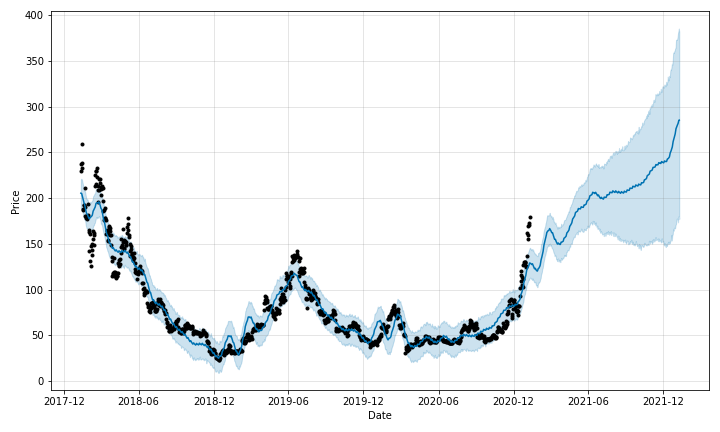

The file beside this chart, header and first rows:
, ds, trend, yhat_lower, yhat_upper, trend_lower, trend_upper, additive_terms, additive_terms_lower, additive_terms_upper, weekly, weekly_lower, weekly_upper, yearly, yearly_lower, yearly_upper, multiplicative_terms, multiplicative_terms_lower, multiplicative_terms_upper, yhat
0, 2018-01-11, 196.8, 189.8, 221.8, 196.8, 196.8, 8.667, 8.667, 8.667, -0.8414, -0.8414, -0.8414, 9.508, 9.508, 9.508, 0.0, 0.0, 0.0, 205.4
1, 2018-01-12, 196.1, 188.4, 220.9, 196.1, 196.1, 9.155, 9.155, 9.155, 0.008467, 0.008467, 0.008467, 9.146, 9.146, 9.146, 0.0, 0.0, 0.0, 205.3
2, 2018-01-13, 195.5, 191, 221.9, 195.5, 195.5, 9.62, 9.62, 9.62, 1.008, 1.008, 1.008, 8.612, 8.612, 8.612, 0.0, 0.0, 0.0, 205.1
3, 2018-01-14, 194.8, 185.9, 219.2, 194.8, 194.8, 8.419, 8.419, 8.419, 0.4996, 0.4996, 0.4996, 7.919, 7.919, 7.919, 0.0, 0.0, 0.0, 203.2
4, 2018-01-15, 194.2, 184.8, 217.5, 194.2, 194.2, 7.176, 7.176, 7.176, 0.09146, 0.09146, 0.09146, 7.084, 7.084, 7.084, 0.0, 0.0, 0.0, 201.3
5, 2018-01-16, 193.5, 184.2, 214.8, 193.5, 193.5, 5.931, 5.931, 5.931, -0.1968, -0.1968, -0.1968, 6.127, 6.127, 6.127, 0.0, 0.0, 0.0, 199.4
6, 2018-01-17, 192.8, 182.2, 213.1, 192.8, 192.8, 4.501, 4.501, 4.501, -0.5697, -0.5697, -0.5697, 5.071, 5.071, 5.071, 0.0, 0.0, 0.0, 197.3
7, 2018-01-18, 192.2, 178.8, 211, 192.2, 192.2, 3.099, 3.099, 3.099, -0.8414, -0.8414, -0.8414, 3.94, 3.94, 3.94, 0.0, 0.0, 0.0, 195.3
8, 2018-01-19, 191.5, 179, 210.9, 191.5, 191.5, 2.77, 2.77, 2.77, 0.008467, 0.008467, 0.008467, 2.761, 2.761, 2.761, 0.0, 0.0, 0.0, 194.3
9, 2018-01-20, 190.9, 178, 209, 190.9, 190.9, 2.57, 2.57, 2.57, 1.008, 1.008, 1.008, 1.562, 1.562, 1.562, 0.0, 0.0, 0.0, 193.4
10, 2018-01-21, 190.2, 174.7, 206.9, 190.2, 190.2, 0.871, 0.871, 0.871, 0.4996, 0.4996, 0.4996, 0.3715, 0.3715, 0.3715, 0.0, 0.0, 0.0, 191.1
11, 2018-01-22, 189.6, 174, 204.5, 189.6, 189.6, -0.6901, -0.6901, -0.6901, 0.09146, 0.09146, 0.09146, -0.7816, -0.7816, -0.7816, 0.0, 0.0, 0.0, 188.9
12, 2018-01-23, 188.9, 170.3, 203.7, 188.9, 188.9, -2.065, -2.065, -2.065, -0.1968, -0.1968, -0.1968, -1.869, -1.869, -1.869, 0.0, 0.0, 0.0, 186.8
13, 2018-01-24, 188.3, 168.6, 201, 188.3, 188.3, -3.432, -3.432, -3.432, -0.5697, -0.5697, -0.5697, -2.862, -2.862, -2.862, 0.0, 0.0, 0.0, 184.8
14, 2018-01-25, 187.6, 167.1, 198.8, 187.6, 187.6, -4.578, -4.578, -4.578, -0.8414, -0.8414, -0.8414, -3.737, -3.737, -3.737, 0.0, 0.0, 0.0, 183
15, 2018-01-26, 186.9, 167.5, 198.1, 186.9, 186.9, -4.459, -4.459, -4.459, 0.008467, 0.008467, 0.008467, -4.467, -4.467, -4.467, 0.0, 0.0, 0.0, 182.5
16, 2018-01-27, 186.3, 166, 197.3, 186.3, 186.3, -4.025, -4.025, -4.025, 1.008, 1.008, 1.008, -5.033, -5.033, -5.033, 0.0, 0.0, 0.0, 182.3
17, 2018-01-28, 185.6, 165, 197.3, 185.6, 185.6, -4.917, -4.917, -4.917, 0.4996, 0.4996, 0.4996, -5.416, -5.416, -5.416, 0.0, 0.0, 0.0, 180.7
18, 2018-01-29, 185, 162.8, 195.8, 185, 185, -5.509, -5.509, -5.509, 0.09146, 0.09146, 0.09146, -5.601, -5.601, -5.601, 0.0, 0.0, 0.0, 179.5
19, 2018-01-30, 184.3, 162.2, 194.2, 184.3, 184.3, -5.773, -5.773, -5.773, -0.1968, -0.1968, -0.1968, -5.576, -5.576, -5.576, 0.0, 0.0, 0.0, 178.5
20, 2018-01-31, 183.7, 162, 195.1, 183.7, 183.7, -5.904, -5.904, -5.904, -0.5697, -0.5697, -0.5697, -5.335, -5.335, -5.335, 0.0, 0.0, 0.0, 177.8
21, 2018-02-01, 183, 160, 193.8, 183, 183, -5.715, -5.715, -5.715, -0.8414, -0.8414, -0.8414, -4.874, -4.874, -4.874, 0.0, 0.0, 0.0, 177.3
22, 2018-02-02, 182.4, 163.1, 194.4, 182.4, 182.4, -4.185, -4.185, -4.185, 0.008467, 0.008467, 0.008467, -4.194, -4.194, -4.194, 0.0, 0.0, 0.0, 178.2
23, 2018-02-03, 181.7, 163.7, 195.3, 181.7, 181.7, -2.292, -2.292, -2.292, 1.008, 1.008, 1.008, -3.3, -3.3, -3.3, 0.0, 0.0, 0.0, 179.4
24, 2018-02-04, 181, 164.9, 194.7, 181, 181, -1.704, -1.704, -1.704, 0.4996, 0.4996, 0.4996, -2.203, -2.203, -2.203, 0.0, 0.0, 0.0, 179.3
25, 2018-02-05, 180.4, 163.2, 196.1, 180.4, 180.4, -0.8243, -0.8243, -0.8243, 0.09146, 0.09146, 0.09146, -0.9158, -0.9158, -0.9158, 0.0, 0.0, 0.0, 179.6
26, 2018-02-06, 179.7, 164.2, 195.8, 179.7, 179.7, 0.3484, 0.3484, 0.3484, -0.1968, -0.1968, -0.1968, 0.5452, 0.5452, 0.5452, 0.0, 0.0, 0.0, 180.1
27, 2018-02-07, 179.1, 166.8, 197.2, 179.1, 179.1, 1.589, 1.589, 1.589, -0.5697, -0.5697, -0.5697, 2.159, 2.159, 2.159, 0.0, 0.0, 0.0, 180.7
28, 2018-02-08, 178.4, 164.2, 197.6, 178.4, 178.4, 3.061, 3.061, 3.061, -0.8414, -0.8414, -0.8414, 3.902, 3.902, 3.902, 0.0, 0.0, 0.0, 181.5
29, 2018-02-09, 177.8, 167.9, 200.2, 177.8, 177.8, 5.758, 5.758, 5.758, 0.008467, 0.008467, 0.008467, 5.749, 5.749, 5.749, 0.0, 0.0, 0.0, 183.5
30, 2018-02-10, 177.1, 170.5, 202.5, 177.1, 177.1, 8.68, 8.68, 8.68, 1.008, 1.008, 1.008, 7.672, 7.672, 7.672, 0.0, 0.0, 0.0, 185.8
31, 2018-02-11, 176.5, 170.2, 204.3, 176.5, 176.5, 10.14, 10.14, 10.14, 0.4996, 0.4996, 0.4996, 9.641, 9.641, 9.641, 0.0, 0.0, 0.0, 186.6
32, 2018-02-12, 175.8, 170.7, 204.8, 175.8, 175.8, 11.72, 11.72, 11.72, 0.09146, 0.09146, 0.09146, 11.63, 11.63, 11.63, 0.0, 0.0, 0.0, 187.5
33, 2018-02-13, 175.1, 173.3, 204.8, 175.1, 175.1, 13.4, 13.4, 13.4, -0.1968, -0.1968, -0.1968, 13.6, 13.6, 13.6, 0.0, 0.0, 0.0, 188.5
34, 2018-02-14, 174.5, 173.3, 205.5, 174.5, 174.5, 14.95, 14.95, 14.95, -0.5697, -0.5697, -0.5697, 15.52, 15.52, 15.52, 0.0, 0.0, 0.0, 189.4
35, 2018-02-15, 173.8, 173.8, 205, 173.8, 173.8, 16.53, 16.53, 16.53, -0.8414, -0.8414, -0.8414, 17.38, 17.38, 17.38, 0.0, 0.0, 0.0, 190.4
36, 2018-02-16, 173.2, 176.4, 207.3, 173.2, 173.2, 19.13, 19.13, 19.13, 0.008467, 0.008467, 0.008467, 19.13, 19.13, 19.13, 0.0, 0.0, 0.0, 192.3
37, 2018-02-17, 172.5, 178.9, 210.4, 172.5, 172.5, 21.76, 21.76, 21.76, 1.008, 1.008, 1.008, 20.75, 20.75, 20.75, 0.0, 0.0, 0.0, 194.3
38, 2018-02-18, 171.9, 178.9, 210.8, 171.9, 171.9, 22.72, 22.72, 22.72, 0.4996, 0.4996, 0.4996, 22.22, 22.22, 22.22, 0.0, 0.0, 0.0, 194.6
39, 2018-02-19, 171.2, 178.6, 212.5, 171.2, 171.2, 23.62, 23.62, 23.62, 0.09146, 0.09146, 0.09146, 23.52, 23.52, 23.52, 0.0, 0.0, 0.0, 194.8
40, 2018-02-20, 170.6, 180.2, 211.9, 170.6, 170.6, 24.44, 24.44, 24.44, -0.1968, -0.1968, -0.1968, 24.64, 24.64, 24.64, 0.0, 0.0, 0.0, 195
41, 2018-02-21, 169.9, 178.7, 211, 169.9, 169.9, 24.98, 24.98, 24.98, -0.5697, -0.5697, -0.5697, 25.55, 25.55, 25.55, 0.0, 0.0, 0.0, 194.9
42, 2018-02-22, 169.3, 178.4, 209.8, 169.3, 169.3, 25.4, 25.4, 25.4, -0.8414, -0.8414, -0.8414, 26.24, 26.24, 26.24, 0.0, 0.0, 0.0, 194.7
43, 2018-02-23, 168.6, 179.7, 212.1, 168.6, 168.6, 26.73, 26.73, 26.73, 0.008467, 0.008467, 0.008467, 26.72, 26.72, 26.72, 0.0, 0.0, 0.0, 195.3
44, 2018-02-24, 167.9, 180.7, 212.8, 167.9, 167.9, 27.98, 27.98, 27.98, 1.008, 1.008, 1.008, 26.98, 26.98, 26.98, 0.0, 0.0, 0.0, 195.9
45, 2018-02-25, 167.3, 177.7, 210.1, 167.3, 167.3, 27.51, 27.51, 27.51, 0.4996, 0.4996, 0.4996, 27.01, 27.01, 27.01, 0.0, 0.0, 0.0, 194.8
46, 2018-02-26, 166.6, 177.8, 209.4, 166.6, 166.6, 26.92, 26.92, 26.92, 0.09146, 0.09146, 0.09146, 26.83, 26.83, 26.83, 0.0, 0.0, 0.0, 193.5
47, 2018-02-27, 166, 177.6, 209.3, 166, 166, 26.24, 26.24, 26.24, -0.1968, -0.1968, -0.1968, 26.44, 26.44, 26.44, 0.0, 0.0, 0.0, 192.2
48, 2018-02-28, 165.3, 174.2, 206.4, 165.3, 165.3, 25.28, 25.28, 25.28, -0.5697, -0.5697, -0.5697, 25.85, 25.85, 25.85, 0.0, 0.0, 0.0, 190.6
49, 2018-03-01, 164.7, 173.4, 205.2, 164.7, 164.7, 24.24, 24.24, 24.24, -0.8414, -0.8414, -0.8414, 25.08, 25.08, 25.08, 0.0, 0.0, 0.0, 188.9
50, 2018-03-02, 164, 171.1, 204.4, 164, 164, 24.15, 24.15, 24.15, 0.008467, 0.008467, 0.008467, 24.14, 24.14, 24.14, 0.0, 0.0, 0.0, 188.2
51, 2018-03-03, 163.4, 171.2, 203.2, 163.4, 163.4, 24.06, 24.06, 24.06, 1.008, 1.008, 1.008, 23.06, 23.06, 23.06, 0.0, 0.0, 0.0, 187.4
52, 2018-03-04, 162.7, 169.6, 202.4, 162.7, 162.7, 22.34, 22.34, 22.34, 0.4996, 0.4996, 0.4996, 21.84, 21.84, 21.84, 0.0, 0.0, 0.0, 185
53, 2018-03-05, 162, 165.7, 199.6, 162, 162, 20.62, 20.62, 20.62, 0.09146, 0.09146, 0.09146, 20.53, 20.53, 20.53, 0.0, 0.0, 0.0, 182.7
54, 2018-03-06, 161.4, 164.3, 196.1, 161.4, 161.4, 18.93, 18.93, 18.93, -0.1968, -0.1968, -0.1968, 19.12, 19.12, 19.12, 0.0, 0.0, 0.0, 180.3
55, 2018-03-07, 160.7, 162, 193.9, 160.7, 160.7, 17.09, 17.09, 17.09, -0.5697, -0.5697, -0.5697, 17.66, 17.66, 17.66, 0.0, 0.0, 0.0, 177.8
56, 2018-03-08, 160.1, 159.4, 191.7, 160.1, 160.1, 15.32, 15.32, 15.32, -0.8414, -0.8414, -0.8414, 16.16, 16.16, 16.16, 0.0, 0.0, 0.0, 175.4
57, 2018-03-09, 159.4, 159.1, 190.2, 159.4, 159.4, 14.66, 14.66, 14.66, 0.008467, 0.008467, 0.008467, 14.65, 14.65, 14.65, 0.0, 0.0, 0.0, 174.1
58, 2018-03-10, 158.8, 156.4, 188.1, 158.8, 158.8, 14.15, 14.15, 14.15, 1.008, 1.008, 1.008, 13.14, 13.14, 13.14, 0.0, 0.0, 0.0, 172.9
59, 2018-03-11, 158.1, 154.3, 185.4, 158.1, 158.1, 12.15, 12.15, 12.15, 0.4996, 0.4996, 0.4996, 11.65, 11.65, 11.65, 0.0, 0.0, 0.0, 170.3
... 1,400 more rows
